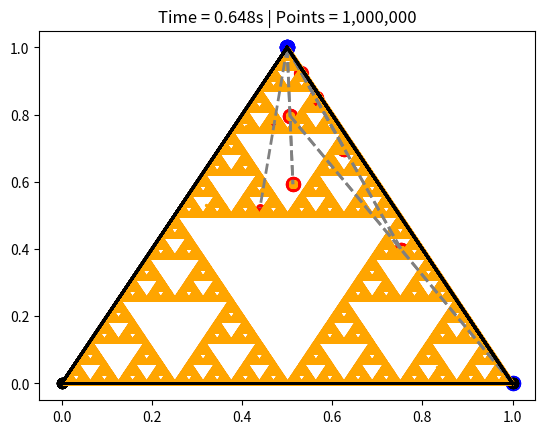

Generate this figure with matplotlib:
import numpy as np
import numpy.random as rd
import matplotlib.pyplot as plt
import time

# Create the first triangle
plt.plot([0, 1], [0, 0], color='black', linewidth=2)
plt.plot([0, 0.5], [0, 1], color='black', linewidth=2)
plt.plot([0.5, 1], [1, 0], color='black', linewidth=2)

# Create a point in the triangle
x, y = rd.random(2)
while y > -2*abs(x-0.5)+1:
    x, y = rd.random(2)
plt.scatter(x, y, color='red', s=30)

# Select a random vertex of the triangle
u = rd.random()
if u < 1/3:
    vertex = [0, 0]
elif u < 2/3:
    vertex = [0.5, 1]
else:
    vertex = [1, 0]

plt.scatter(0, 0, color='black', s=50)
plt.scatter(0.5, 1, color='black', s=50)
plt.scatter(1, 0, color='black', s=50)
plt.scatter(vertex[0], vertex[1], color='blue', s=50)

# Connect the point to this vertex
plt.plot([vertex[0], x], [vertex[1], y], color='grey',
         linestyle='dashed', linewidth=2)

# Find the middle of this segment
plt.scatter((vertex[0]+x)/2, (vertex[1]+y)/2, color='red', s=50)

# Step by step visualization
##############################################################################
##############################################################################

x, y = rd.random(2)
while y > -2*abs(x-0.5)+1:
    x, y = rd.random(2)

X = [x]
Y = [y]
n = 5
waiting_time = 0.2

for i in range(n):
    # Triangle + Points
    plt.title(f"Visualization - Step 1\niteration n°{i+1}/{n}", fontsize=14)
    plt.plot([0, 1], [0, 0], color='black', linewidth=2)
    plt.plot([0, 0.5], [0, 1], color='black', linewidth=2)
    plt.plot([0.5, 1], [1, 0], color='black', linewidth=2)
    plt.scatter(X[:-1], Y[:-1], color='orange', s=30)
    plt.scatter(X[-1], Y[-1], color='red', s=100)  # last point
    plt.scatter(0, 0, color='black', s=50)
    plt.scatter(0.5, 1, color='black', s=50)
    plt.scatter(1, 0, color='black', s=50)
    plt.show()
    time.sleep(waiting_time)

    # Triangle + Points + Vertex
    plt.title(f"Visualization - Step 2\niteration n°{i+1}/{n}", fontsize=14)
    plt.plot([0, 1], [0, 0], color='black', linewidth=2)
    plt.plot([0, 0.5], [0, 1], color='black', linewidth=2)
    plt.plot([0.5, 1], [1, 0], color='black', linewidth=2)
    plt.scatter(X[:-1], Y[:-1], color='orange', s=30)
    plt.scatter(X[-1], Y[-1], color='red', s=100)  # last point
    u = rd.random()
    if u < 1/3:
        vertex = [0, 0]
    elif u < 2/3:
        vertex = [0.5, 1]
    else:
        vertex = [1, 0]
    plt.scatter(0, 0, color='black', s=50)
    plt.scatter(0.5, 1, color='black', s=50)
    plt.scatter(1, 0, color='black', s=50)
    plt.scatter(vertex[0], vertex[1], color='blue', s=100)
    plt.show()
    time.sleep(waiting_time)

    # Triangle + Points + Vertex + Line
    plt.title(f"Visualization - Step 3\niteration n°{i+1}/{n}", fontsize=14)
    plt.plot([0, 1], [0, 0], color='black', linewidth=2)
    plt.plot([0, 0.5], [0, 1], color='black', linewidth=2)
    plt.plot([0.5, 1], [1, 0], color='black', linewidth=2)
    plt.scatter(X[:-1], Y[:-1], color='orange', s=30)
    plt.scatter(X[-1], Y[-1], color='red', s=100)  # last point
    plt.scatter(0, 0, color='black', s=50)
    plt.scatter(0.5, 1, color='black', s=50)
    plt.scatter(1, 0, color='black', s=50)
    plt.scatter(vertex[0], vertex[1], color='blue', s=100)
    plt.plot([vertex[0], X[-1]], [vertex[1], Y[-1]], color='grey',
             linestyle='dashed', linewidth=2)
    plt.show()
    time.sleep(waiting_time)

    # Triangle + Points + Vertex + Line + Middle
    plt.title(f"Visualization - Step 4\niteration n°{i+1}/{n}", fontsize=14)
    X.append((vertex[0]+X[-1])/2)
    Y.append((vertex[1]+Y[-1])/2)
    plt.plot([0, 1], [0, 0], color='black', linewidth=2)
    plt.plot([0, 0.5], [0, 1], color='black', linewidth=2)
    plt.plot([0.5, 1], [1, 0], color='black', linewidth=2)
    plt.scatter(X[:-1], Y[:-1], color='orange', s=30)
    plt.scatter(X[-1], Y[-1], color='red', s=100)  # last point
    plt.scatter(0, 0, color='black', s=50)
    plt.scatter(0.5, 1, color='black', s=50)
    plt.scatter(1, 0, color='black', s=50)
    plt.scatter(vertex[0], vertex[1], color='blue', s=100)
    plt.plot([vertex[0], X[-2]], [vertex[1], Y[-2]], color='grey',
             linestyle='dashed', linewidth=2)
    plt.show()
    time.sleep(waiting_time)

# Fractal computation
##############################################################################
##############################################################################

for n in [10 ** i for i in range(2, 7)]:
    start_time = time.time()
    x, y = rd.random(2)
    while y > -2*abs(x-0.5)+1:
        x, y = rd.random(2)

    X = [x]
    Y = [y]
    for i in range(n):
        u = rd.random()
        if u < 1/3:
            vertex = [0, 0]
        elif u < 2/3:
            vertex = [0.5, 1]
        else:
            vertex = [1, 0]
        X.append((vertex[0]+X[-1])/2)
        Y.append((vertex[1]+Y[-1])/2)
    end_time = time.time()

    plt.plot([0, 1], [0, 0], color='black', linewidth=2)
    plt.plot([0, 0.5], [0, 1], color='black', linewidth=2)
    plt.plot([0.5, 1], [1, 0], color='black', linewidth=2)
    plt.scatter(X[3:], Y[3:], color='orange', s=2)

    plt.title(f"Time = {end_time-start_time:.3f}s | Points = {n:,}")
    plt.show()
